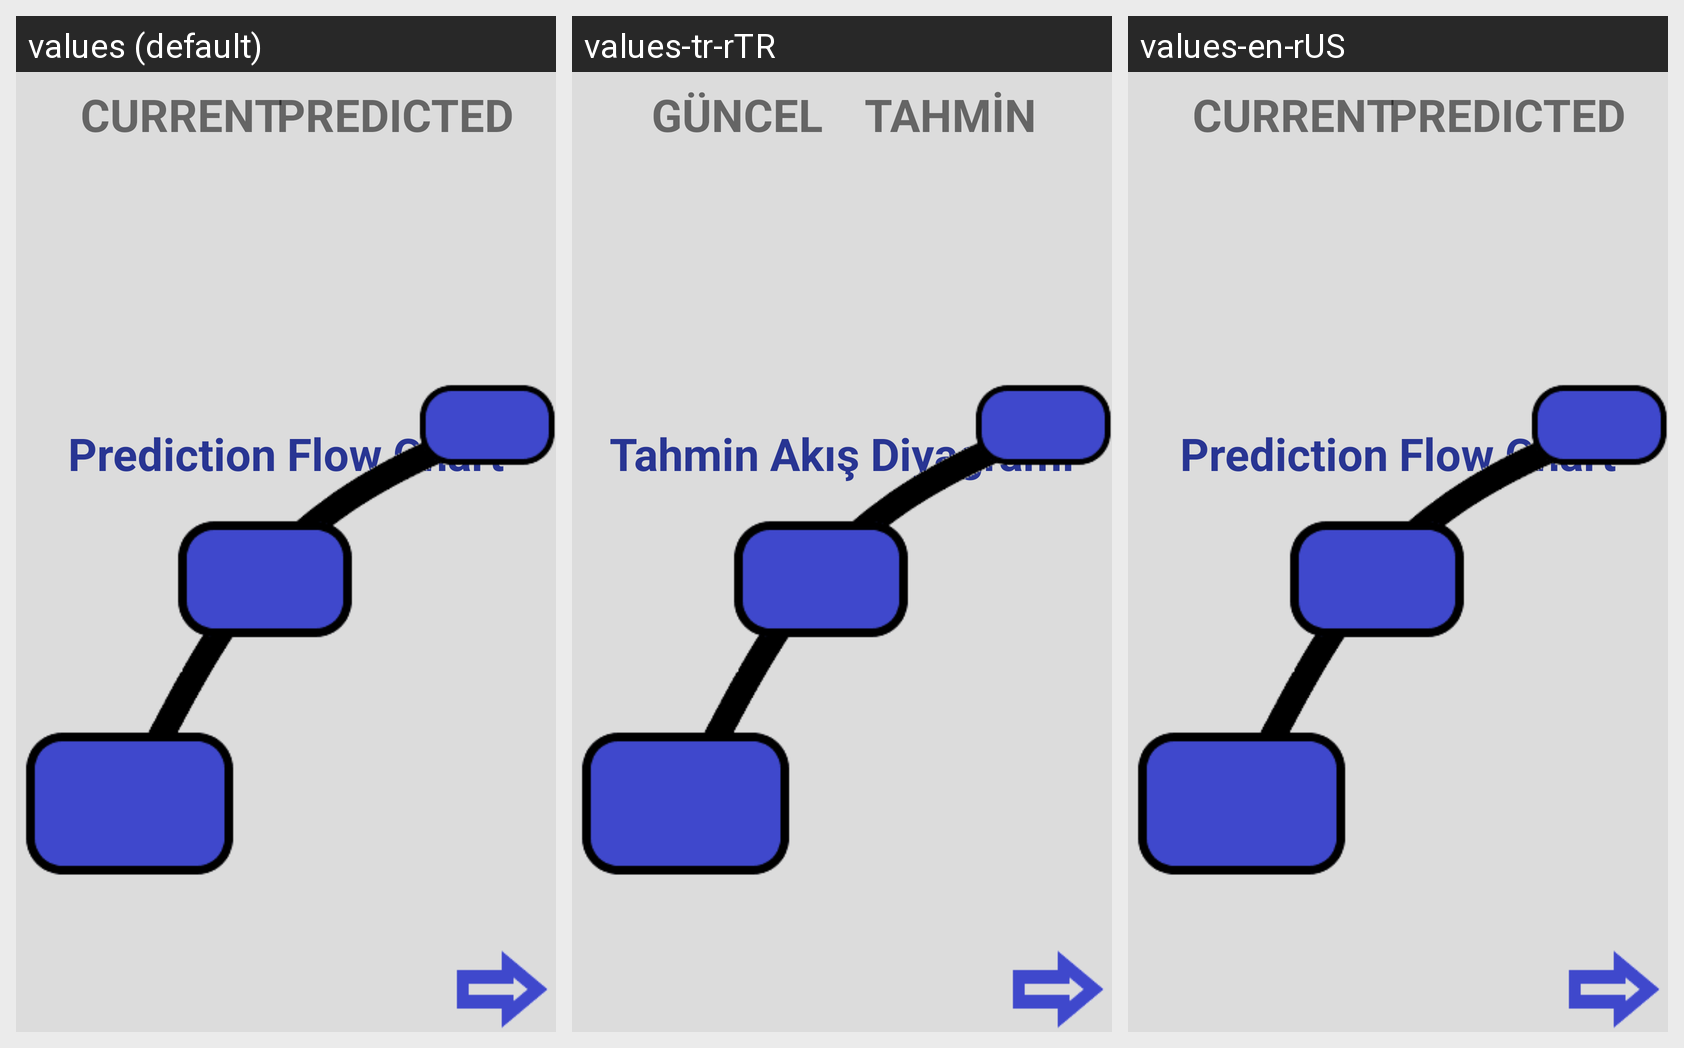

Locale-by-locale string values for the Android screen shown in this grid:
Android screen res/layout/activity_welcome.xml rendered under 3 locales, left to right: values (default), values-tr-rTR, values-en-rUS. Device: Nexus 5 (rendered at 1080×1920; each locale shown at half size, 540×960, under a caption strip naming it); theme NoAppTheme.
Strings drawn on this screen, with the default value and each locale's value (text and hints the layout hard-codes, and strings that could not be matched under every locale, appear in the picture but are not listed):

current
  values: CURRENT
  values-tr-rTR: GÜNCEL
  values-en-rUS: CURRENT

predicted
  values: PREDICTED
  values-tr-rTR: TAHMİN
  values-en-rUS: PREDICTED

prediction_flow_chart
  values: Prediction Flow Chart
  values-tr-rTR: Tahmin Akış Diyagramı
  values-en-rUS: Prediction Flow Chart
